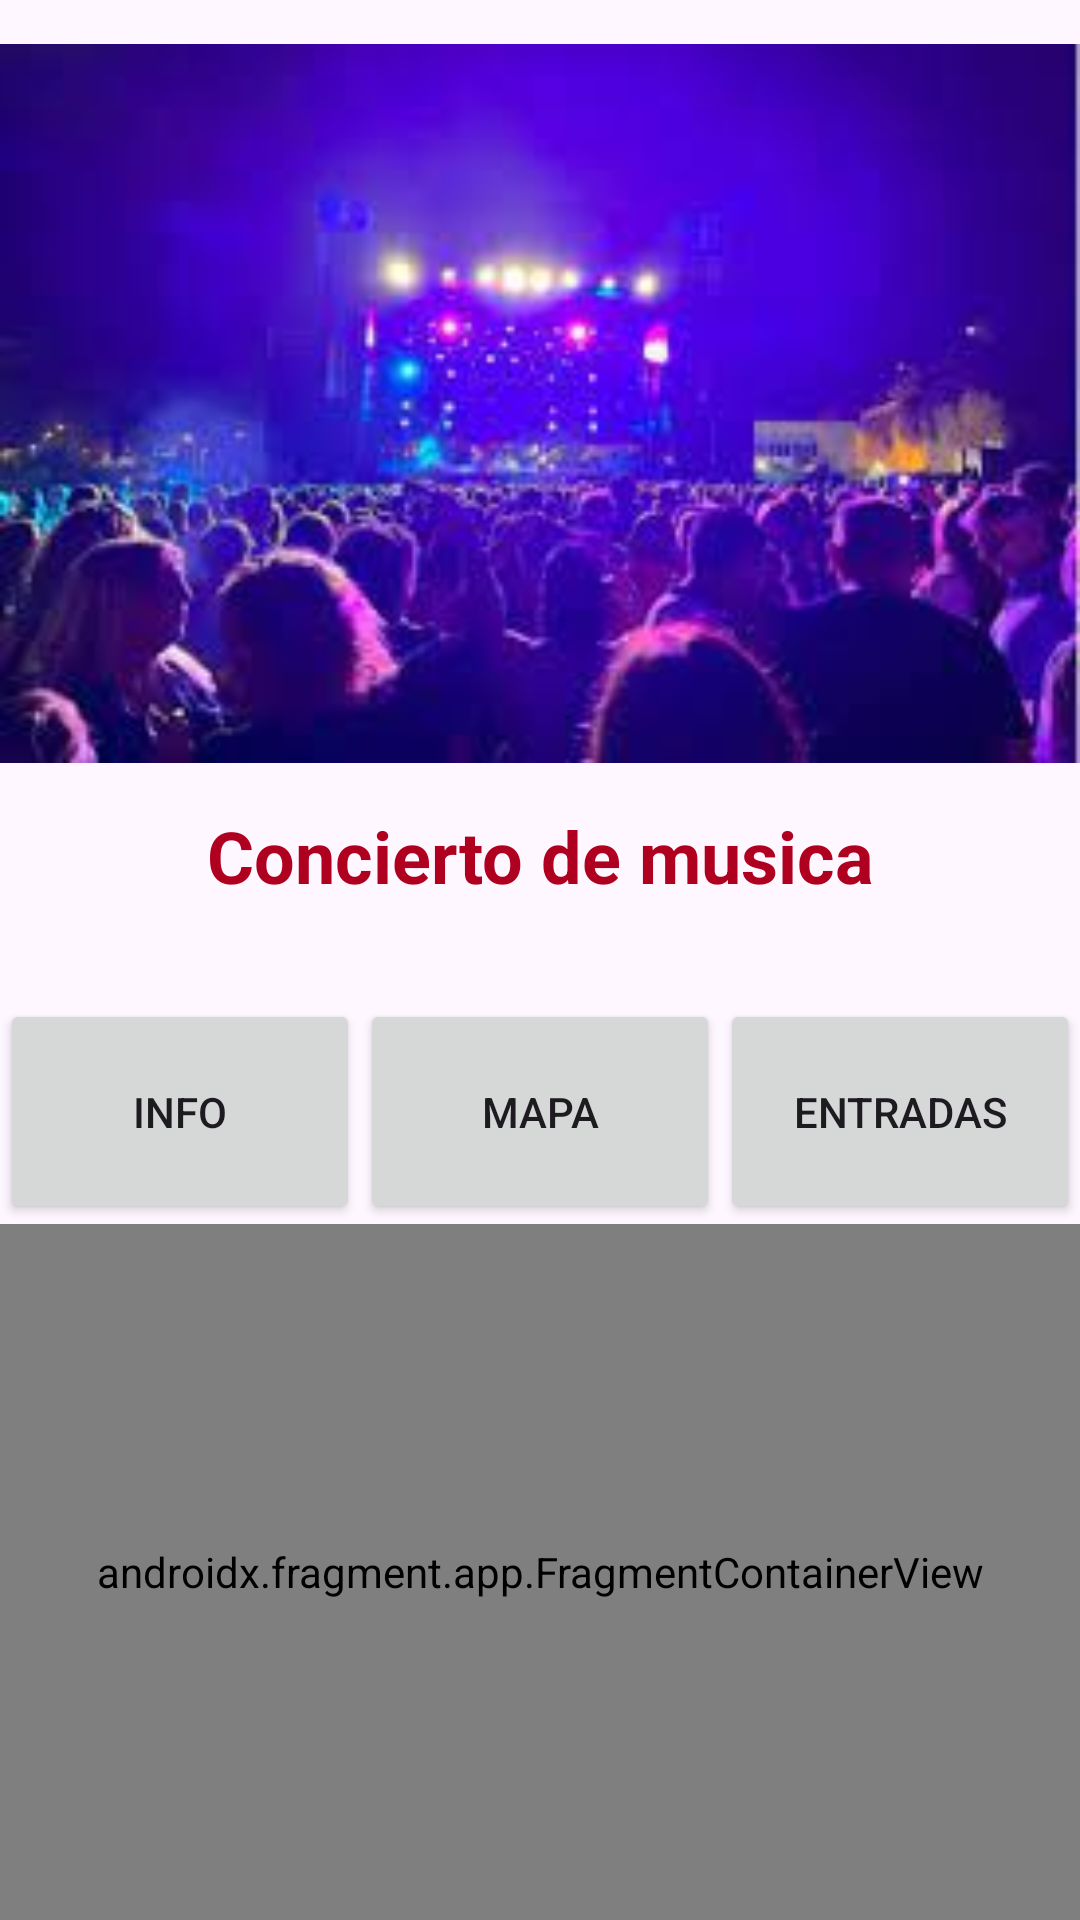

The Android layout XML behind this screen, and the referenced resources:
<!-- AndroidManifest.xml: application theme Theme.Concierto -->
<!-- res/layout/activity_main.xml -->
<?xml version="1.0" encoding="utf-8"?>
<LinearLayout xmlns:android="http://schemas.android.com/apk/res/android"
    xmlns:app="http://schemas.android.com/apk/res-auto"
    xmlns:tools="http://schemas.android.com/tools"
    android:layout_width="match_parent"
    android:layout_height="match_parent"
    android:orientation="vertical"
    tools:context=".MainActivity">

    <ImageView
        android:id="@+id/imageView"
        android:layout_width="match_parent"
        android:layout_height="269dp"
        app:srcCompat="@drawable/descarga" />

    <TextView
        android:id="@+id/textView"
        android:layout_width="match_parent"
        android:layout_height="64dp"
        android:lineSpacingExtra="8sp"
        android:text="Concierto de musica"
        android:textAlignment="center"
        android:textColor="@color/design_default_color_error"
        android:textSize="24sp"
        android:textStyle="bold" />

    <LinearLayout
        android:layout_width="match_parent"
        android:layout_height="75dp"
        android:orientation="horizontal">

        <Button
            android:id="@+id/button"
            android:layout_width="match_parent"
            android:layout_height="match_parent"
            android:layout_weight="1"
            android:text="Info" />

        <Button
            android:id="@+id/button2"
            android:layout_width="match_parent"
            android:layout_height="match_parent"
            android:layout_weight="1"
            android:text="Mapa" />

        <Button
            android:id="@+id/button3"
            android:layout_width="match_parent"
            android:layout_height="match_parent"
            android:layout_weight="1"
            android:text="Entradas" />

    </LinearLayout>

    <androidx.fragment.app.FragmentContainerView
        android:id="@+id/fragmentContainerView2"
        android:name="com.example.concierto.BotonInfo"
        android:layout_width="match_parent"
        android:layout_height="wrap_content"
        android:layout_weight="1"
        android:addStatesFromChildren="false"
        android:clickable="false"
        android:visibility="visible" />

</LinearLayout>
<!-- resources referenced by this layout -->
<resources>
  <!-- drawable descarga: jpg bitmap (drawable, 8019 bytes) -->
  <style name="Theme.Concierto" parent="Base.Theme.Concierto" />
  <style name="Base.Theme.Concierto" parent="Theme.Material3.DayNight.NoActionBar">
          
          
      </style>
</resources>
